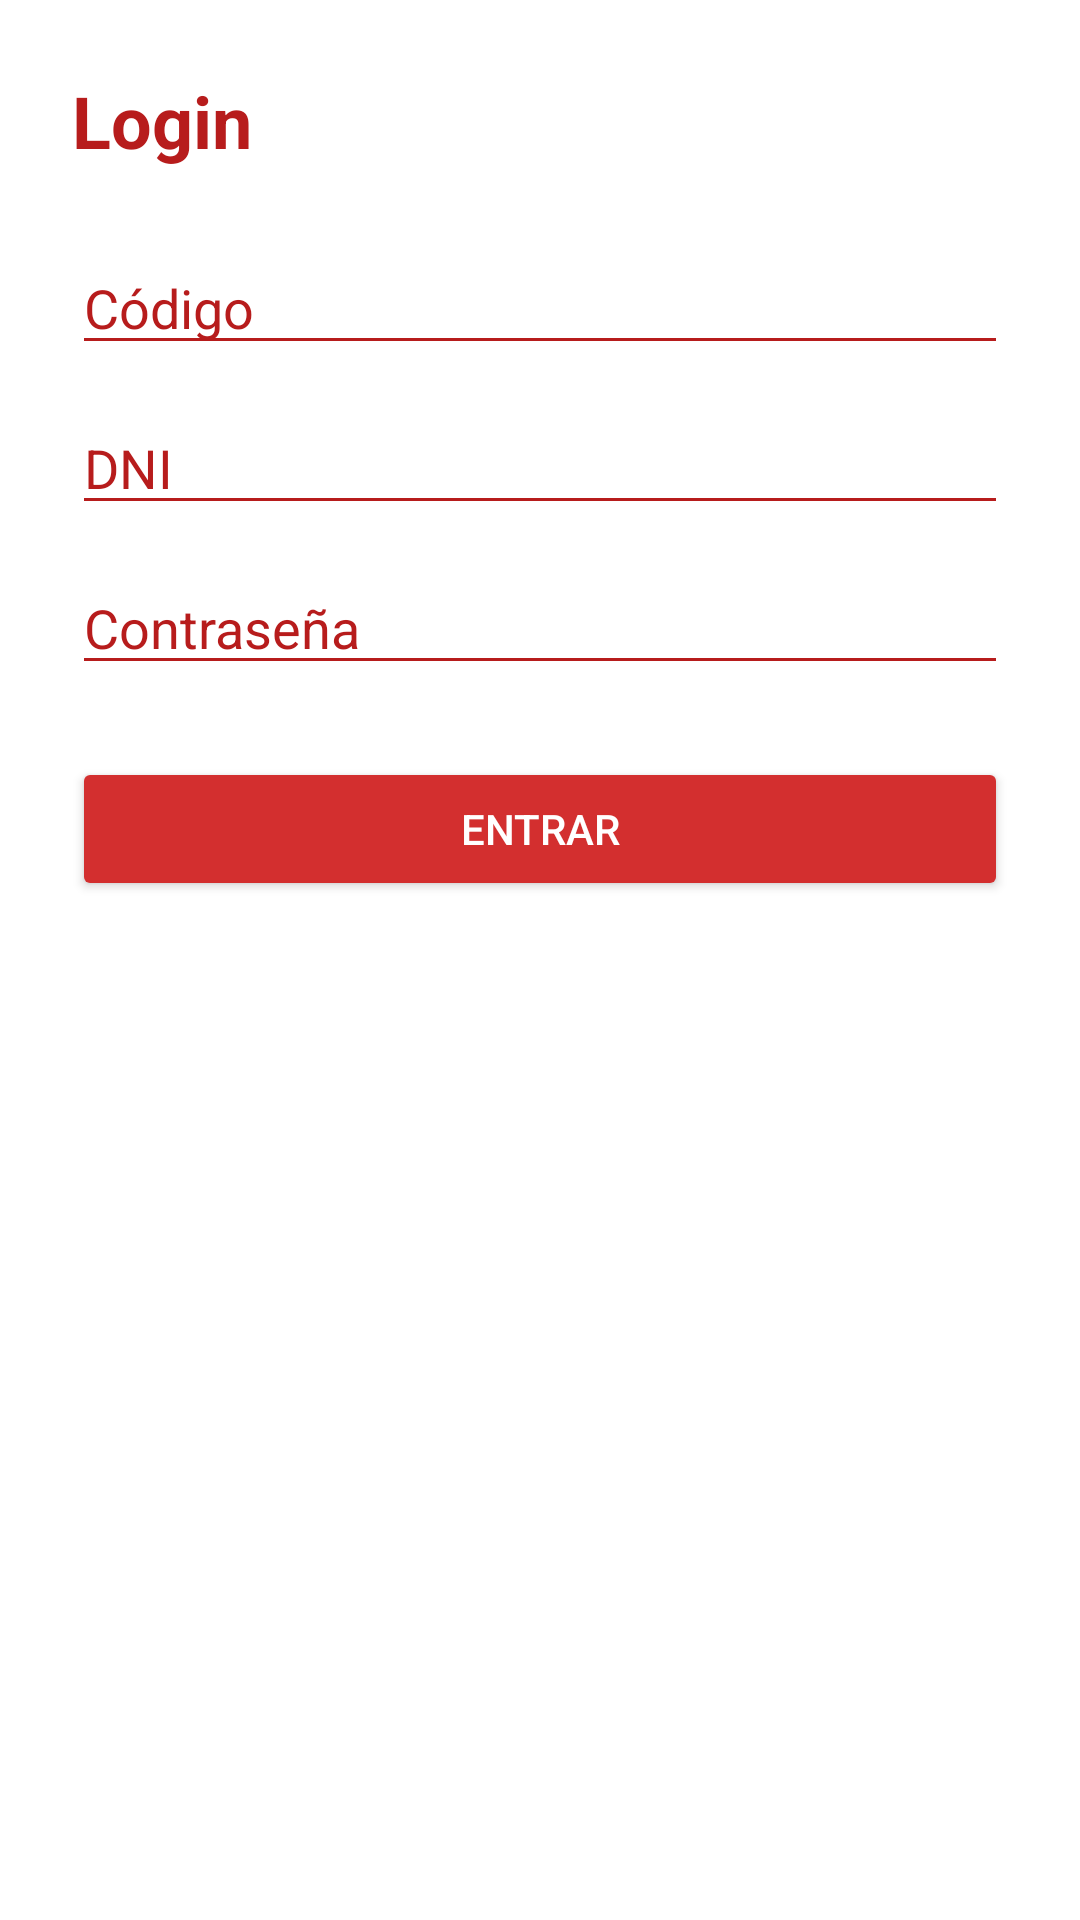

Layout XML and referenced resources for this Android screen:
<!-- AndroidManifest.xml: application theme Theme.Login_S2 -->
<!-- res/layout/activity_login.xml -->
<?xml version="1.0" encoding="utf-8"?>
<ScrollView xmlns:android="http://schemas.android.com/apk/res/android"
    android:background="@android:color/white"
    android:layout_width="match_parent"
    android:layout_height="match_parent">

    <LinearLayout
        android:layout_width="match_parent"
        android:layout_height="wrap_content"
        android:orientation="vertical"
        android:padding="24dp">

        
        <TextView
            android:text="Login"
            android:textColor="@color/colorPrimary"
            android:textSize="24sp"
            android:textStyle="bold"
            android:layout_marginBottom="24dp"
            android:layout_width="wrap_content"
            android:layout_height="wrap_content" />

        
        <EditText
            android:id="@+id/etCodigo"
            android:hint="Código"
            android:backgroundTint="@color/colorPrimary"
            android:textColor="@color/colorPrimaryDark"
            android:textColorHint="@color/colorPrimary"
            android:layout_width="match_parent"
            android:layout_height="wrap_content"/>

        
        <EditText
            android:id="@+id/etDni"
            android:hint="DNI"
            android:backgroundTint="@color/colorPrimary"
            android:textColor="@color/colorPrimaryDark"
            android:textColorHint="@color/colorPrimary"
            android:layout_marginTop="12dp"
            android:layout_width="match_parent"
            android:layout_height="wrap_content"/>

        
        <EditText
            android:id="@+id/etPassword"
            android:hint="Contraseña"
            android:backgroundTint="@color/colorPrimary"
            android:textColor="@color/colorPrimaryDark"
            android:textColorHint="@color/colorPrimary"
            android:inputType="textPassword"
            android:layout_marginTop="12dp"
            android:layout_width="match_parent"
            android:layout_height="wrap_content"/>

        
        <Button
            android:id="@+id/btnLogin"
            android:text="Entrar"
            android:textColor="@color/white"
            android:backgroundTint="@color/colorAccent"
            android:layout_marginTop="24dp"
            android:layout_width="match_parent"
            android:layout_height="wrap_content"/>
    </LinearLayout>
</ScrollView>
<!-- resources referenced by this layout -->
<resources>
  <color name="colorAccent">#D32F2F</color>
  <color name="colorPrimary">#B71C1C</color>
  <color name="colorPrimaryDark">#7F0000</color>
  <color name="white">#FFFFFF</color>
  <style name="Theme.Login_S2" parent="Base.Theme.Login_S2" />
  <style name="Base.Theme.Login_S2" parent="Theme.Material3.DayNight.NoActionBar">
          
          
      </style>
</resources>
